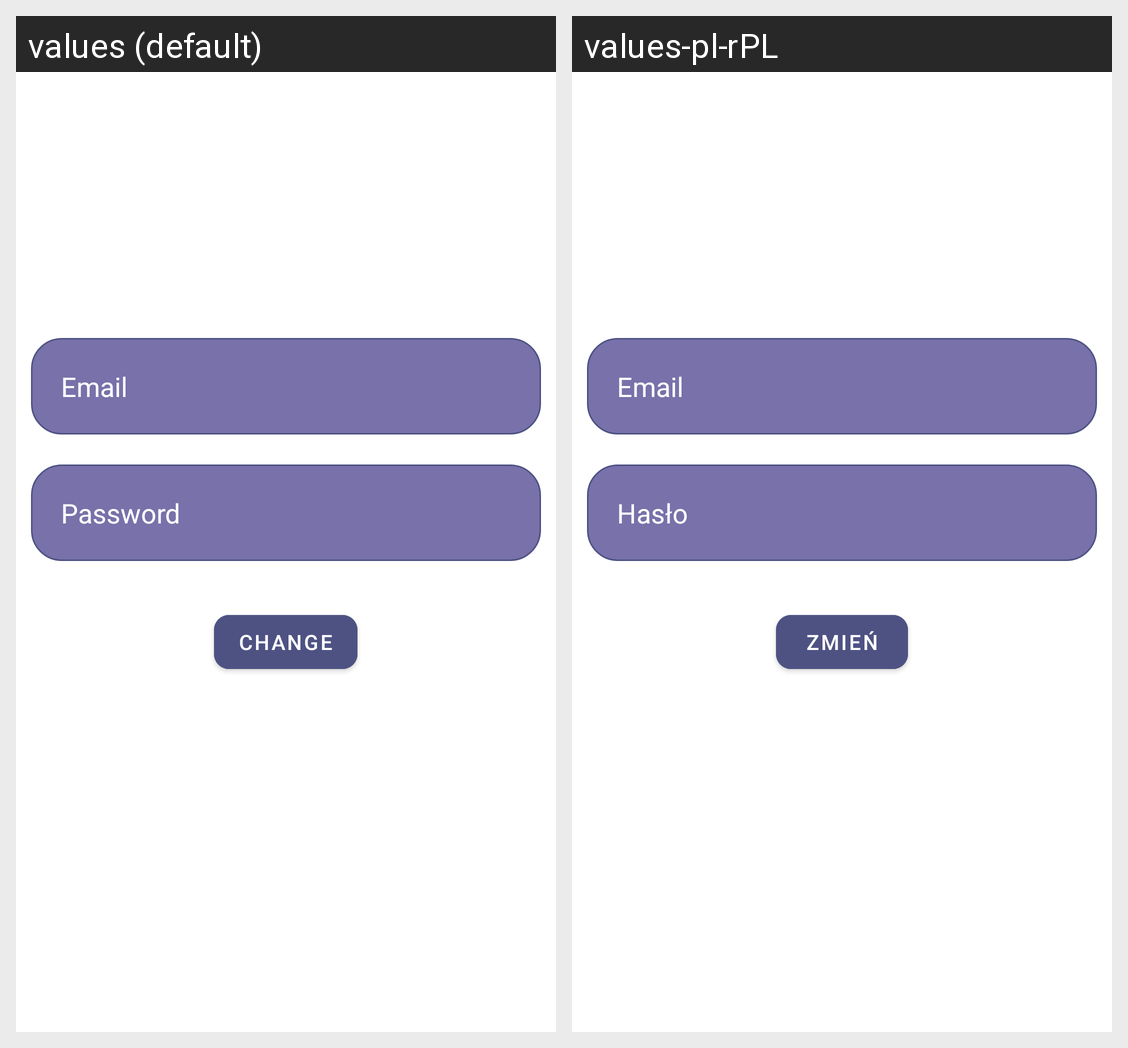

This grid shows one Android layout under two languages. Give, for every string resource on the screen, its name, the default text and each shown locale's text.
Android screen res/layout/activity_change_email.xml rendered under 2 locales, left to right: values (default), values-pl-rPL. Device: Nexus 5 (rendered at 1080×1920; each locale shown at half size, 540×960, under a caption strip naming it); theme Theme.BookApp.
Strings drawn on this screen, with the default value and each locale's value (text and hints the layout hard-codes, and strings that could not be matched under every locale, appear in the picture but are not listed):

email
  values: Email
  values-pl-rPL: Email

password
  values: Password
  values-pl-rPL: Hasło

change
  values: Change
  values-pl-rPL: Zmień
